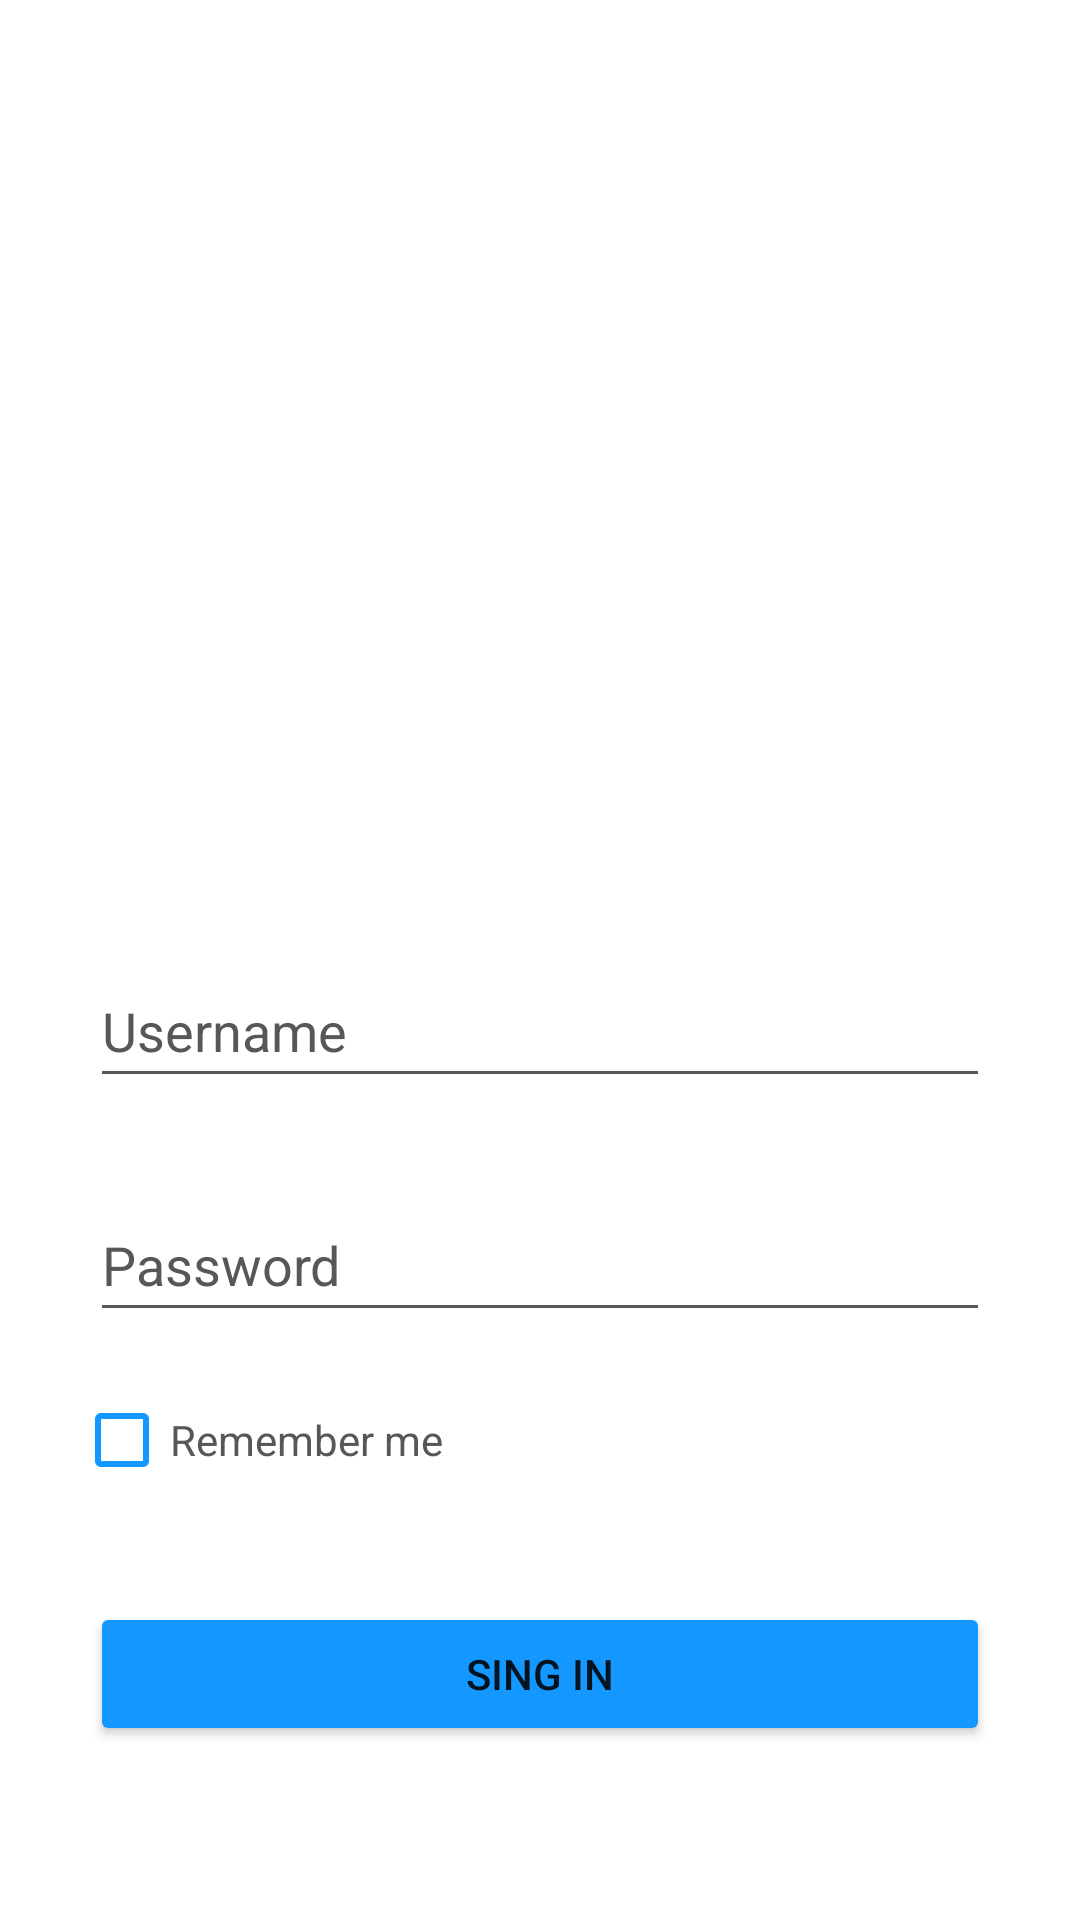

Reconstruct the res/layout file that produces this screen, plus the resources it refers to.
<!-- AndroidManifest.xml: application theme Theme.RetoInstagram -->
<!-- res/layout/activity_main.xml -->
<?xml version="1.0" encoding="utf-8"?>
<androidx.constraintlayout.widget.ConstraintLayout xmlns:android="http://schemas.android.com/apk/res/android"
    xmlns:app="http://schemas.android.com/apk/res-auto"
    xmlns:tools="http://schemas.android.com/tools"
    android:layout_width="match_parent"
    android:layout_height="match_parent"
    android:background="#FFFFFF"
    tools:context=".MainActivity">

    <androidx.constraintlayout.utils.widget.ImageFilterView
        android:id="@+id/imageFilterView"
        android:layout_width="180dp"
        android:layout_height="60dp"
        android:layout_marginTop="228dp"
        app:layout_constraintEnd_toEndOf="parent"
        app:layout_constraintHorizontal_bias="0.497"
        app:layout_constraintStart_toStartOf="parent"
        app:layout_constraintTop_toTopOf="parent"
        app:srcCompat="@drawable/instalogo" />

    <EditText
        android:id="@+id/userNameET"
        android:layout_width="match_parent"
        android:layout_height="wrap_content"
        android:layout_marginStart="30dp"
        android:layout_marginTop="30dp"
        android:layout_marginEnd="30dp"
        android:backgroundTint="#575757"
        android:ems="10"
        android:hint="Username"
        android:inputType="textPersonName"
        android:minHeight="48dp"
        android:textColor="#575757"
        android:textColorHint="#575757"
        app:layout_constraintEnd_toEndOf="parent"
        app:layout_constraintHorizontal_bias="0.495"
        app:layout_constraintStart_toStartOf="parent"
        app:layout_constraintTop_toBottomOf="@+id/imageFilterView" />

    <EditText
        android:id="@+id/passwordET"
        android:layout_width="match_parent"
        android:layout_height="wrap_content"
        android:layout_marginStart="30dp"
        android:layout_marginTop="30dp"
        android:layout_marginEnd="30dp"
        android:backgroundTint="#575757"
        android:ems="10"
        android:hint="Password"
        android:inputType="textPersonName"
        android:minHeight="48dp"
        android:textColor="#575757"
        android:textColorHint="#575757"
        app:layout_constraintEnd_toEndOf="parent"
        app:layout_constraintHorizontal_bias="0.495"
        app:layout_constraintStart_toStartOf="parent"
        app:layout_constraintTop_toBottomOf="@+id/userNameET" />

    <Button
        android:id="@+id/singInBTN"
        android:layout_width="match_parent"
        android:layout_height="wrap_content"
        android:layout_marginStart="30dp"
        android:layout_marginTop="30dp"
        android:layout_marginEnd="30dp"
        android:backgroundTint="#1497FF"
        android:text="Sing in"
        app:layout_constraintEnd_toEndOf="parent"
        app:layout_constraintHorizontal_bias="1.0"
        app:layout_constraintStart_toStartOf="parent"
        app:layout_constraintTop_toBottomOf="@+id/rememberCheckBox"
        app:rippleColor="#020101" />

    <CheckBox
        android:id="@+id/rememberCheckBox"
        android:layout_width="wrap_content"
        android:layout_height="wrap_content"
        android:layout_marginTop="12dp"
        android:buttonTint="#1497FF"
        android:text="Remember me"
        android:textColor="#575757"
        app:layout_constraintEnd_toEndOf="parent"
        app:layout_constraintHorizontal_bias="0.104"
        app:layout_constraintStart_toStartOf="parent"
        app:layout_constraintTop_toBottomOf="@+id/passwordET" />

    <TextView
        android:id="@+id/error_userOrPass"
        android:layout_width="match_parent"
        android:layout_height="wrap_content"
        android:layout_marginStart="30dp"
        android:layout_marginTop="10dp"
        android:layout_marginEnd="30dp"
        app:layout_constraintEnd_toEndOf="parent"
        app:layout_constraintStart_toStartOf="parent"
        app:layout_constraintTop_toBottomOf="@+id/singInBTN" />

</androidx.constraintlayout.widget.ConstraintLayout>
<!-- resources referenced by this layout -->
<resources>
  <style name="Theme.RetoInstagram" parent="Theme.MaterialComponents.DayNight.NoActionBar">
          
          <item name="colorPrimary">@color/purple_500</item>
          <item name="colorPrimaryVariant">@color/purple_700</item>
          <item name="colorOnPrimary">@color/white</item>
          
          <item name="colorSecondary">@color/teal_200</item>
          <item name="colorSecondaryVariant">@color/teal_700</item>
          <item name="colorOnSecondary">@color/black</item>
          
          <item name="android:statusBarColor" tools:targetApi="l">?attr/colorPrimaryVariant</item>
          
      </style>
  <color name="purple_500">#FF6200EE</color>
  <color name="purple_700">#1497FF</color>
  <color name="white">#FFFFFFFF</color>
  <color name="teal_200">#FF03DAC5</color>
  <color name="teal_700">#FF018786</color>
  <color name="black">#FF000000</color>
</resources>
